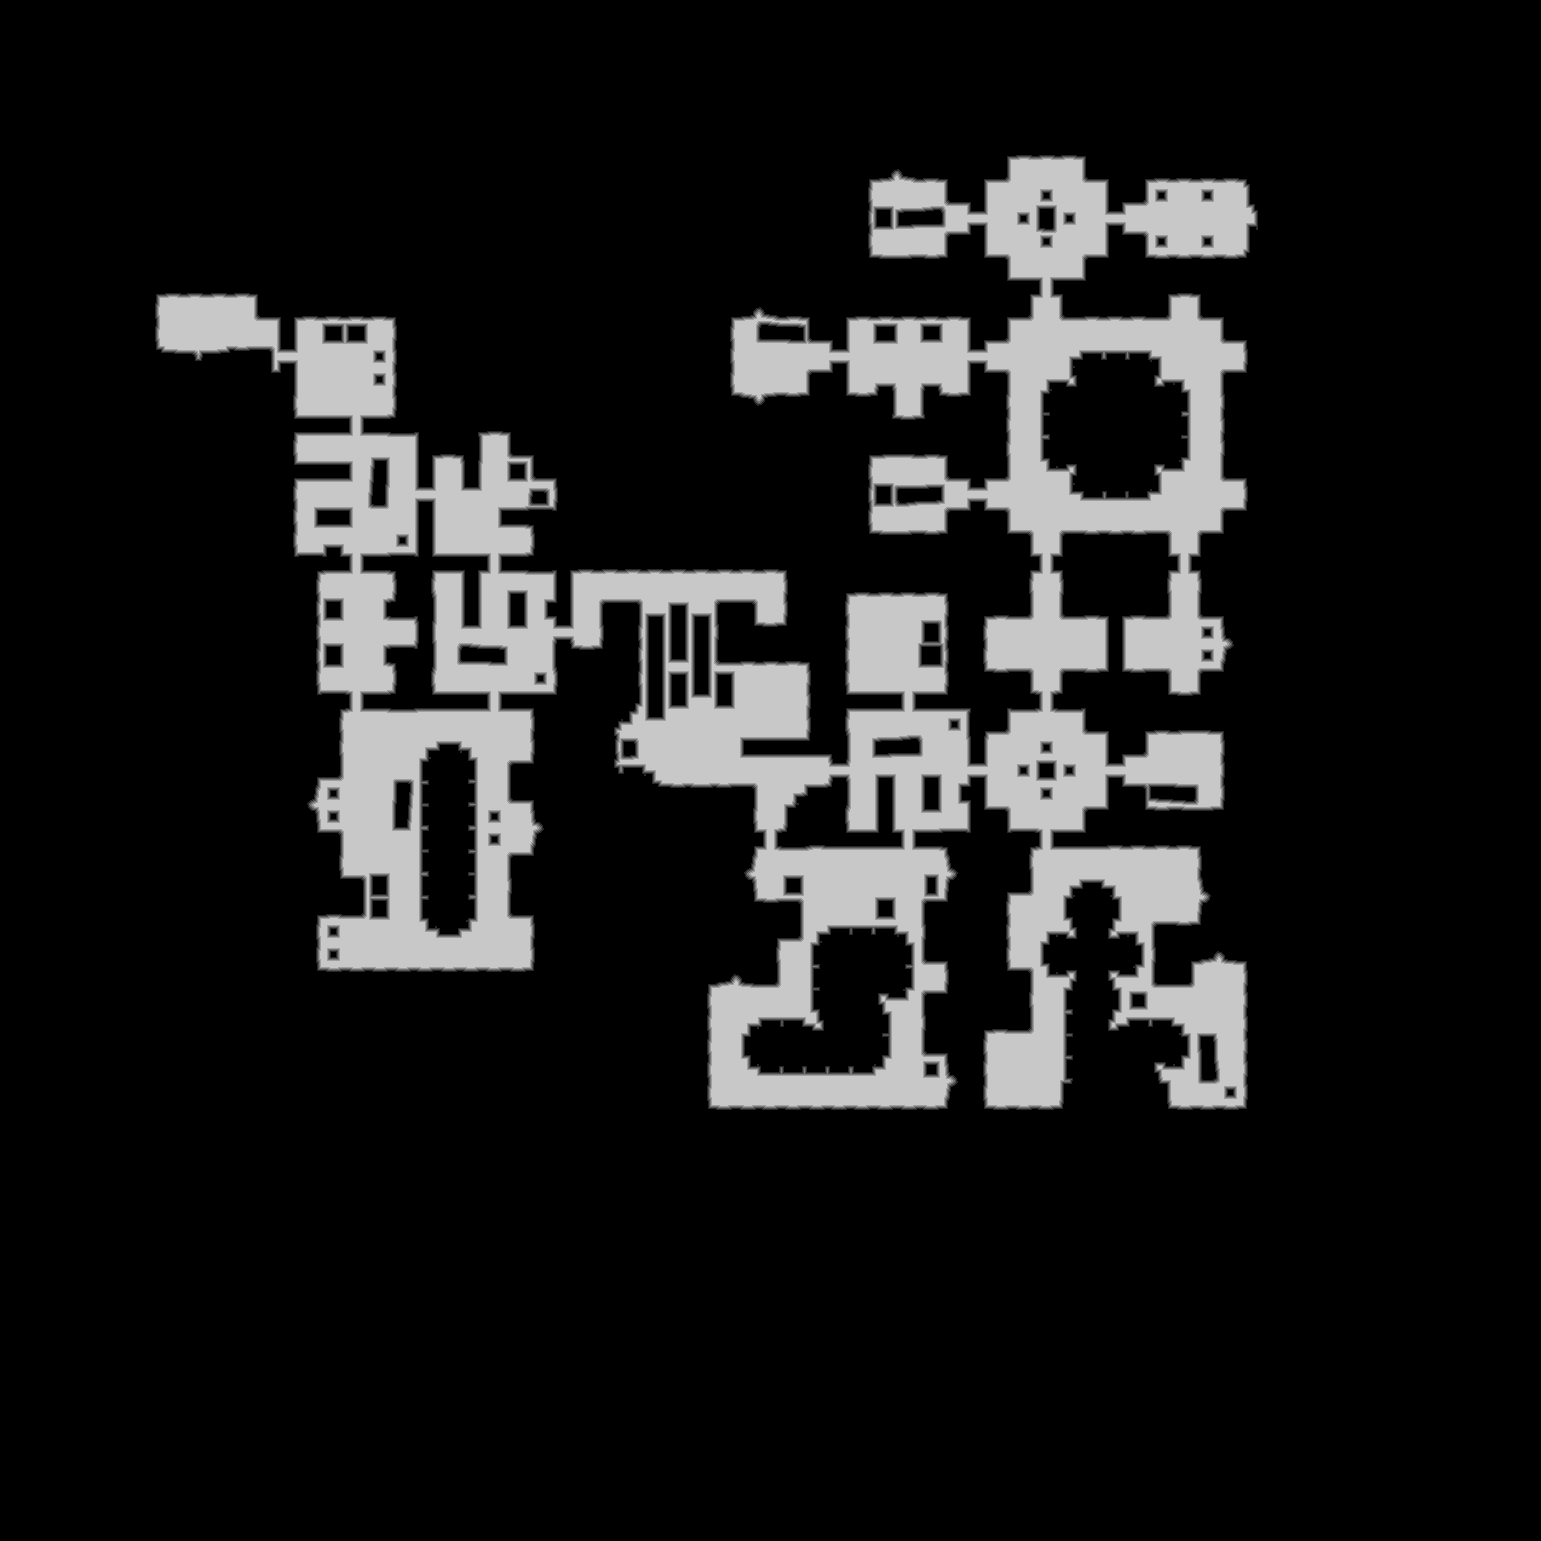

The data file committed next to this chart (first rows):
source	tdt_hull melee
truth	truth_421735f43f0.tsv
width	1541
height	1541
nibble	0	2001027
nibble	1	22674
nibble	2	23079
nibble	3	23389
nibble	4	23542
nibble	5	280970
